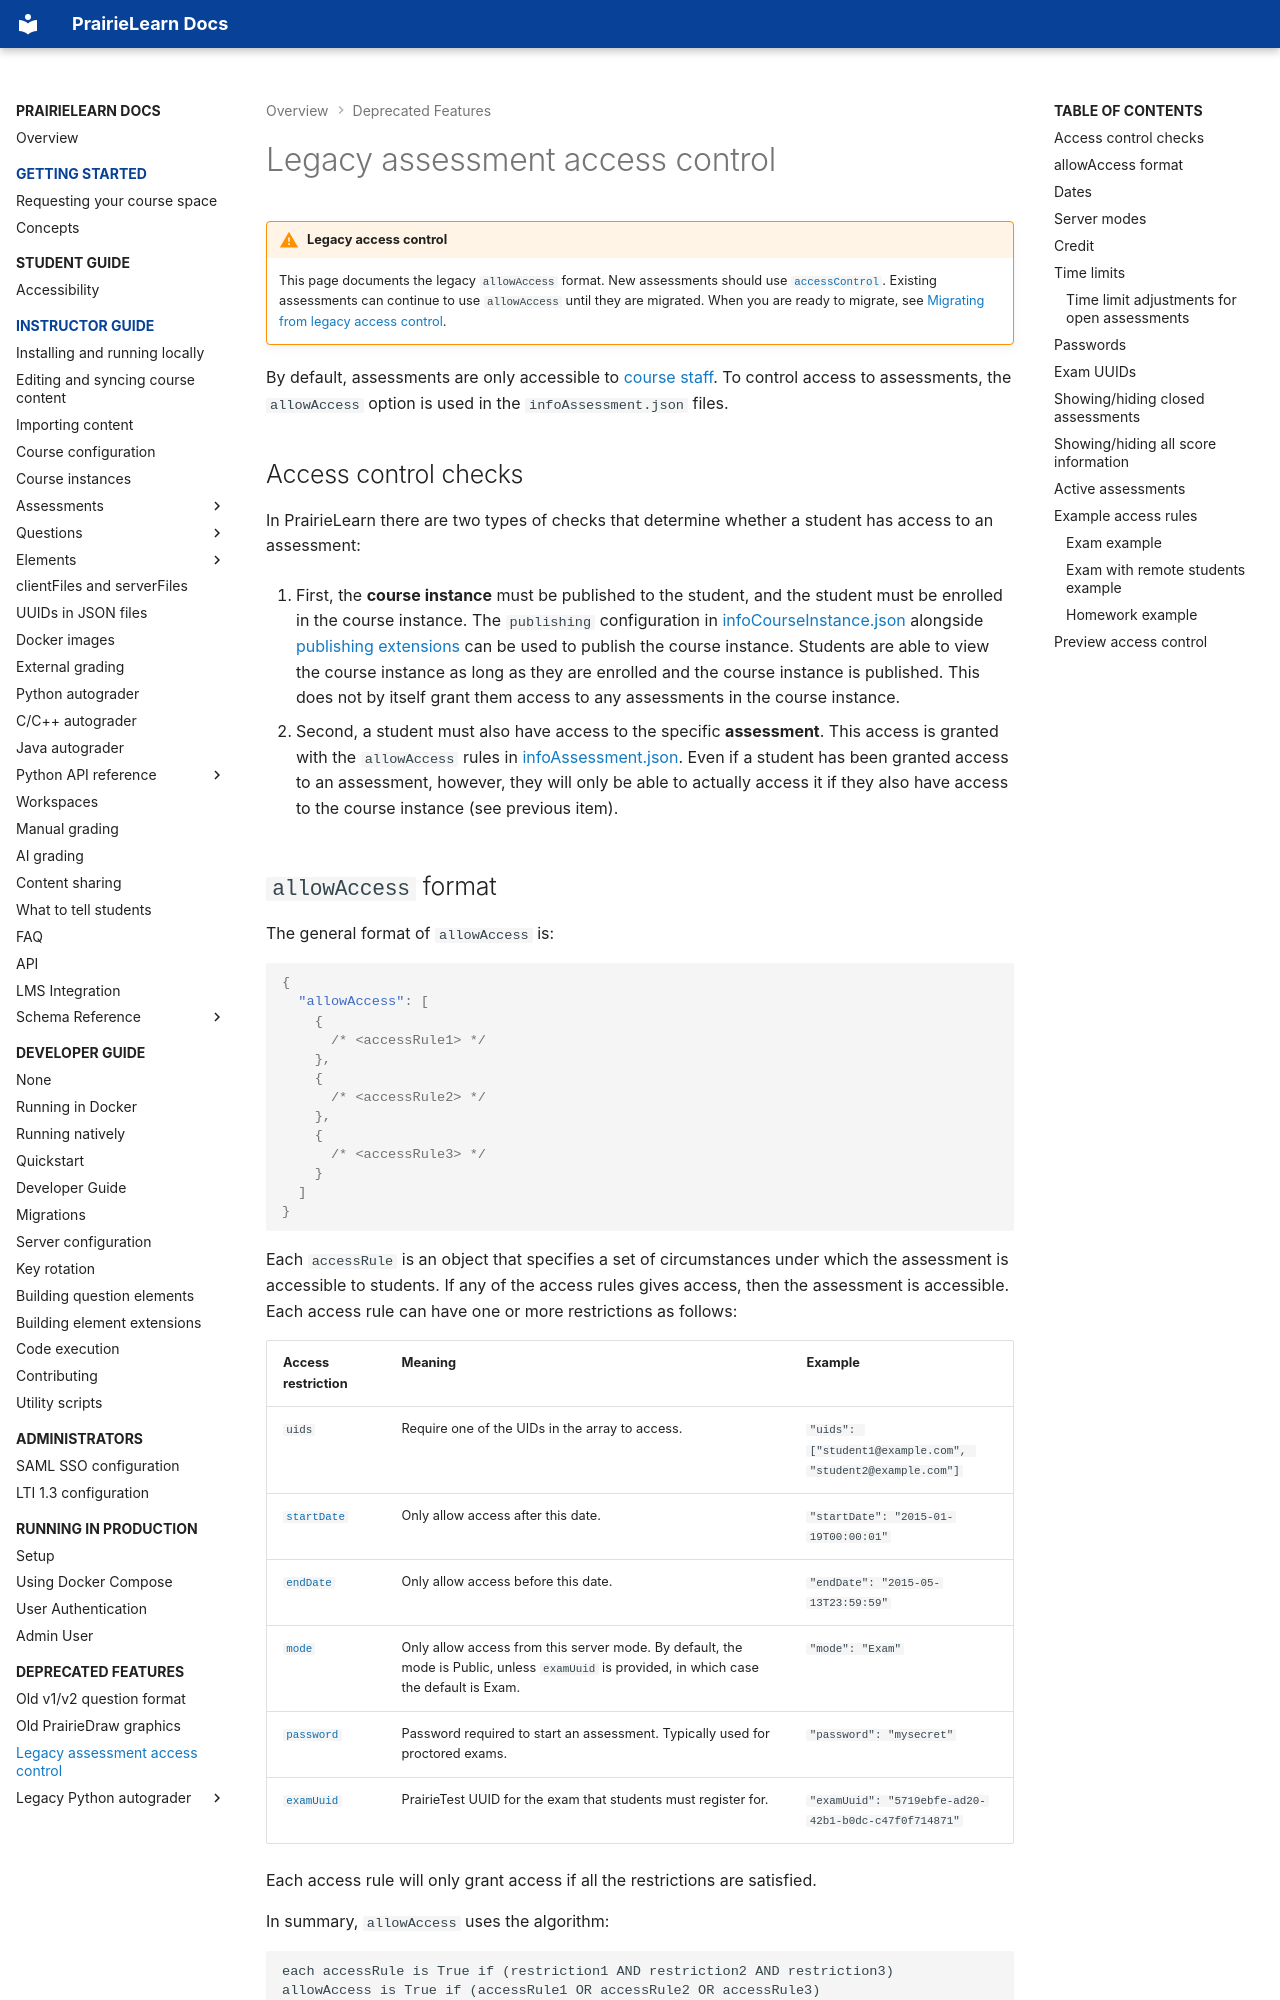

repository: PrairieLearn/PrairieLearn · page: assessment/accessControlLegacy/index.html · generator: mkdocs

# Legacy assessment access control

!!! warning "Legacy access control"

    This page documents the legacy `allowAccess` format. New assessments should use [`accessControl`](accessControl.md). Existing assessments can continue to use `allowAccess` until they are migrated. When you are ready to migrate, see [Migrating from legacy access control](accessControl.md#migrating-from-legacy-access-control).

By default, assessments are only accessible to [course staff](../course/index.md#course-staff). To control access to assessments, the `allowAccess` option is used in the `infoAssessment.json` files.

## Access control checks

In PrairieLearn there are two types of checks that determine whether a student has access to an assessment:

1. First, the **course instance** must be published to the student, and the student must be enrolled in the course instance. The `publishing` configuration in [infoCourseInstance.json](../courseInstance/index.md#publishing-controls) alongside [publishing extensions](../courseInstance/index.md#publishing-extensions) can be used to publish the course instance. Students are able to view the course instance as long as they are enrolled and the course instance is published. This does not by itself grant them access to any assessments in the course instance.

2. Second, a student must also have access to the specific **assessment**. This access is granted with the `allowAccess` rules in [infoAssessment.json](../assessment/overview.md). Even if a student has been granted access to an assessment, however, they will only be able to actually access it if they also have access to the course instance (see previous item).
